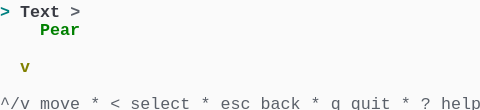
t = 0.00 s
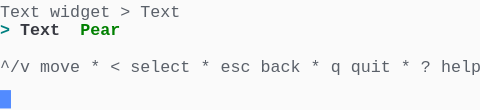
t = 1.58 s
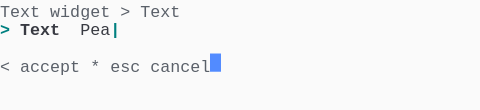
t = 3.41 s
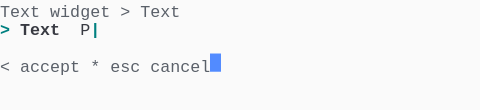
t = 5.04 s
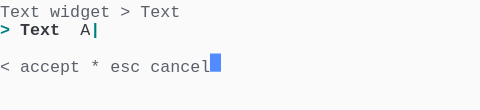
t = 6.66 s
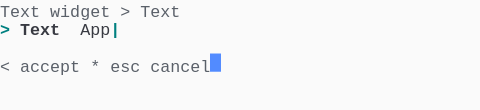
t = 8.28 s

The animated SVG that drew these frames (rendered in a browser with its animation timeline set to each time). Animation: 1 CSS @keyframes rule; frames cover the first 8.28 s, repeats indefinitely.

<svg xmlns="http://www.w3.org/2000/svg" xmlns:xlink="http://www.w3.org/1999/xlink" width="480" height="110.22"><rect width="480" height="110.22" rx="0" ry="0" class="a"></rect><svg height="110.22" viewBox="0 0 48 11.022" width="480" xmlns="http://www.w3.org/2000/svg" xmlns:xlink="http://www.w3.org/1999/xlink"><style>.a{fill:rgb(250,250,250)}.b{font-family:Consolas,"Courier New",Courier,"Liberation Mono",monospace}.c{fill:rgb(90,96,105);white-space:pre}.d{fill:rgb(0,128,128);font-weight:bold;white-space:pre}.e{fill:rgb(56,58,66);font-weight:bold;white-space:pre}.f{fill:rgb(56,58,66);white-space:pre}.g{fill:transparent}.h{fill:rgb(82,139,255)}.j{animation-duration:12.25s;animation-iteration-count:infinite;animation-name:i;animation-timing-function:steps(1,end)}.k{fill:rgb(90,96,105);font-weight:bold;white-space:pre}.l{fill:rgb(0,128,0);font-weight:bold;white-space:pre}.m{fill:rgb(128,128,0);font-weight:bold;white-space:pre}@keyframes i{0%{transform:translateX(-0px)}0%{transform:translateX(-48px)}11.2%{transform:translateX(-96px)}17.9%{transform:translateX(-144px)}24.5%{transform:translateX(-192px)}31.1%{transform:translateX(-240px)}37.8%{transform:translateX(-288px)}44.4%{transform:translateX(-336px)}51%{transform:translateX(-384px)}57.7%{transform:translateX(-432px)}64.3%{transform:translateX(-480px)}70.9%{transform:translateX(-528px)}77.6%{transform:translateX(-576px)}100%{transform:translateX(-624px)}}</style><g font-family="Consolas, &quot;Courier New&quot;, Courier, &quot;Liberation Mono&quot;, monospace" font-size="1.67" class="b"><defs><symbol id="1"><text x="0" y="1.67" class="c">^/v</text><text x="4.008" y="1.67" class="c">move</text><text x="9.017999999999999" y="1.67" class="c">*</text><text x="11.021999999999998" y="1.67" class="c">&lt;</text><text x="13.026" y="1.67" class="c">select</text><text x="20.04" y="1.67" class="c">*</text><text x="22.043999999999997" y="1.67" class="c">esc</text><text x="26.052" y="1.67" class="c">back</text><text x="31.061999999999998" y="1.67" class="c">*</text><text x="33.065999999999995" y="1.67" class="c">q</text><text x="35.06999999999999" y="1.67" class="c">quit</text><text x="40.08" y="1.67" class="c">*</text><text x="42.083999999999996" y="1.67" class="c">?</text><text x="44.087999999999994" y="1.67" class="c">help</text></symbol><symbol id="2"><text x="0" y="1.67" class="c">Text</text><text x="5.01" y="1.67" class="c">widget</text><text x="12.024" y="1.67" class="c">&gt;</text><text x="14.027999999999999" y="1.67" class="c">Text</text></symbol><symbol id="3"><text x="0" y="1.67" class="c">&lt;</text><text x="2.004" y="1.67" class="c">accept</text><text x="9.017999999999999" y="1.67" class="c">*</text><text x="11.021999999999998" y="1.67" class="c">esc</text><text x="15.029999999999998" y="1.67" class="c">cancel</text></symbol><symbol id="4"><text x="0" y="1.67" class="d">&gt;</text><text x="2.004" y="1.67" class="e">Text</text><text x="8.016" y="1.67" class="f">Apple</text><text x="13.026" y="1.67" class="d">|</text></symbol><symbol id="a"><rect height="6" width="48" x="0" y="0" class="g"></rect></symbol><symbol id="b"><rect height="1.837" width="1.1022" class="h"></rect></symbol></defs><rect height="11.022" width="48" class="a"></rect><g class="j"><svg x="0" y="0" width="672"><svg x="0"><use xlink:href="#a"></use><use xlink:href="#b" x="-0.0040000000000000036" y="0"></use></svg><svg x="48"><use xlink:href="#a"></use><use xlink:href="#b" x="47.996" y="9.01"></use><text x="0" y="1.67" class="d">&gt;</text><text x="2.004" y="1.67" class="e">Text</text><text x="7.013999999999999" y="1.67" class="k">&gt;</text><text x="4.008" y="3.5069999999999997" class="l">Pear</text><text x="2.004" y="7.181" class="m">v</text><use xlink:href="#1" y="9.185"></use></svg><svg x="96"><use xlink:href="#a"></use><use xlink:href="#b" x="47.996" y="5.336"></use><use xlink:href="#2" y="0"></use><text x="0" y="3.5069999999999997" class="d">&gt;</text><text x="2.004" y="3.5069999999999997" class="e">Text</text><text x="8.016" y="3.5069999999999997" class="l">Pear</text><use xlink:href="#1" y="5.511"></use></svg><svg x="144"><use xlink:href="#a"></use><use xlink:href="#b" x="20.996" y="5.336"></use><use xlink:href="#2" y="0"></use><text x="0" y="3.5069999999999997" class="d">&gt;</text><text x="2.004" y="3.5069999999999997" class="e">Text</text><text x="8.016" y="3.5069999999999997" class="f">Pear</text><text x="12.024" y="3.5069999999999997" class="d">|</text><use xlink:href="#3" y="5.511"></use></svg><svg x="192"><use xlink:href="#a"></use><use xlink:href="#b" x="20.996" y="5.336"></use><use xlink:href="#2" y="0"></use><text x="0" y="3.5069999999999997" class="d">&gt;</text><text x="2.004" y="3.5069999999999997" class="e">Text</text><text x="8.016" y="3.5069999999999997" class="f">Pea</text><text x="11.021999999999998" y="3.5069999999999997" class="d">|</text><use xlink:href="#3" y="5.511"></use></svg><svg x="240"><use xlink:href="#a"></use><use xlink:href="#b" x="20.996" y="5.336"></use><use xlink:href="#2" y="0"></use><text x="0" y="3.5069999999999997" class="d">&gt;</text><text x="2.004" y="3.5069999999999997" class="e">Text</text><text x="8.016" y="3.5069999999999997" class="f">Pe</text><text x="10.02" y="3.5069999999999997" class="d">|</text><use xlink:href="#3" y="5.511"></use></svg><svg x="288"><use xlink:href="#a"></use><use xlink:href="#b" x="20.996" y="5.336"></use><use xlink:href="#2" y="0"></use><text x="0" y="3.5069999999999997" class="d">&gt;</text><text x="2.004" y="3.5069999999999997" class="e">Text</text><text x="8.016" y="3.5069999999999997" class="f">P</text><text x="9.017999999999999" y="3.5069999999999997" class="d">|</text><use xlink:href="#3" y="5.511"></use></svg><svg x="336"><use xlink:href="#a"></use><use xlink:href="#b" x="20.996" y="5.336"></use><use xlink:href="#2" y="0"></use><text x="0" y="3.5069999999999997" class="d">&gt;</text><text x="2.004" y="3.5069999999999997" class="e">Text</text><text x="8.016" y="3.5069999999999997" class="d">|</text><use xlink:href="#3" y="5.511"></use></svg><svg x="384"><use xlink:href="#a"></use><use xlink:href="#b" x="20.996" y="5.336"></use><use xlink:href="#2" y="0"></use><text x="0" y="3.5069999999999997" class="d">&gt;</text><text x="2.004" y="3.5069999999999997" class="e">Text</text><text x="8.016" y="3.5069999999999997" class="f">A</text><text x="9.017999999999999" y="3.5069999999999997" class="d">|</text><use xlink:href="#3" y="5.511"></use></svg><svg x="432"><use xlink:href="#a"></use><use xlink:href="#b" x="20.996" y="5.336"></use><use xlink:href="#2" y="0"></use><text x="0" y="3.5069999999999997" class="d">&gt;</text><text x="2.004" y="3.5069999999999997" class="e">Text</text><text x="8.016" y="3.5069999999999997" class="f">Ap</text><text x="10.02" y="3.5069999999999997" class="d">|</text><use xlink:href="#3" y="5.511"></use></svg><svg x="480"><use xlink:href="#a"></use><use xlink:href="#b" x="20.996" y="5.336"></use><use xlink:href="#2" y="0"></use><text x="0" y="3.5069999999999997" class="d">&gt;</text><text x="2.004" y="3.5069999999999997" class="e">Text</text><text x="8.016" y="3.5069999999999997" class="f">App</text><text x="11.021999999999998" y="3.5069999999999997" class="d">|</text><use xlink:href="#3" y="5.511"></use></svg><svg x="528"><use xlink:href="#a"></use><use xlink:href="#b" x="20.996" y="5.336"></use><use xlink:href="#2" y="0"></use><text x="0" y="3.5069999999999997" class="d">&gt;</text><text x="2.004" y="3.5069999999999997" class="e">Text</text><text x="8.016" y="3.5069999999999997" class="f">Appl</text><text x="12.024" y="3.5069999999999997" class="d">|</text><use xlink:href="#3" y="5.511"></use></svg><svg x="576"><use xlink:href="#a"></use><use xlink:href="#b" x="20.996" y="5.336"></use><use xlink:href="#2" y="0"></use><use xlink:href="#4" y="1.837"></use><use xlink:href="#3" y="5.511"></use></svg><svg x="624"><use xlink:href="#a"></use><use xlink:href="#b" x="21.996" y="5.336"></use><use xlink:href="#2" y="0"></use><use xlink:href="#4" y="1.837"></use><use xlink:href="#3" y="5.511"></use></svg></svg></g></g></svg></svg>
